5-way image classification set "level_5" from GitHub (unica-visual-intelligence-lab/WBC-USID); label vocabulary: basophil, esophil, lymphocyte, monocyte, neutrophil.

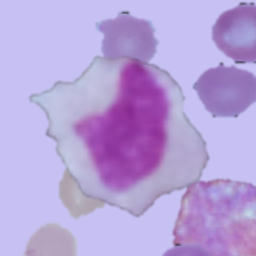
Label: monocyte

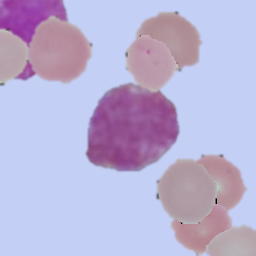
Label: basophil

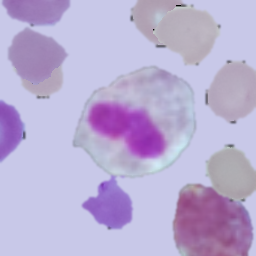
Label: esophil

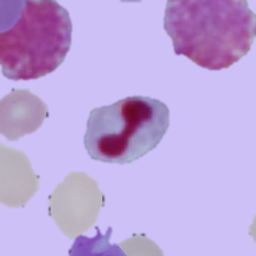
Label: neutrophil

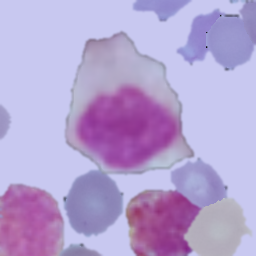
Label: monocyte

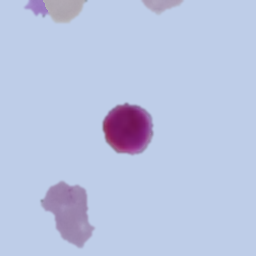
Label: lymphocyte
